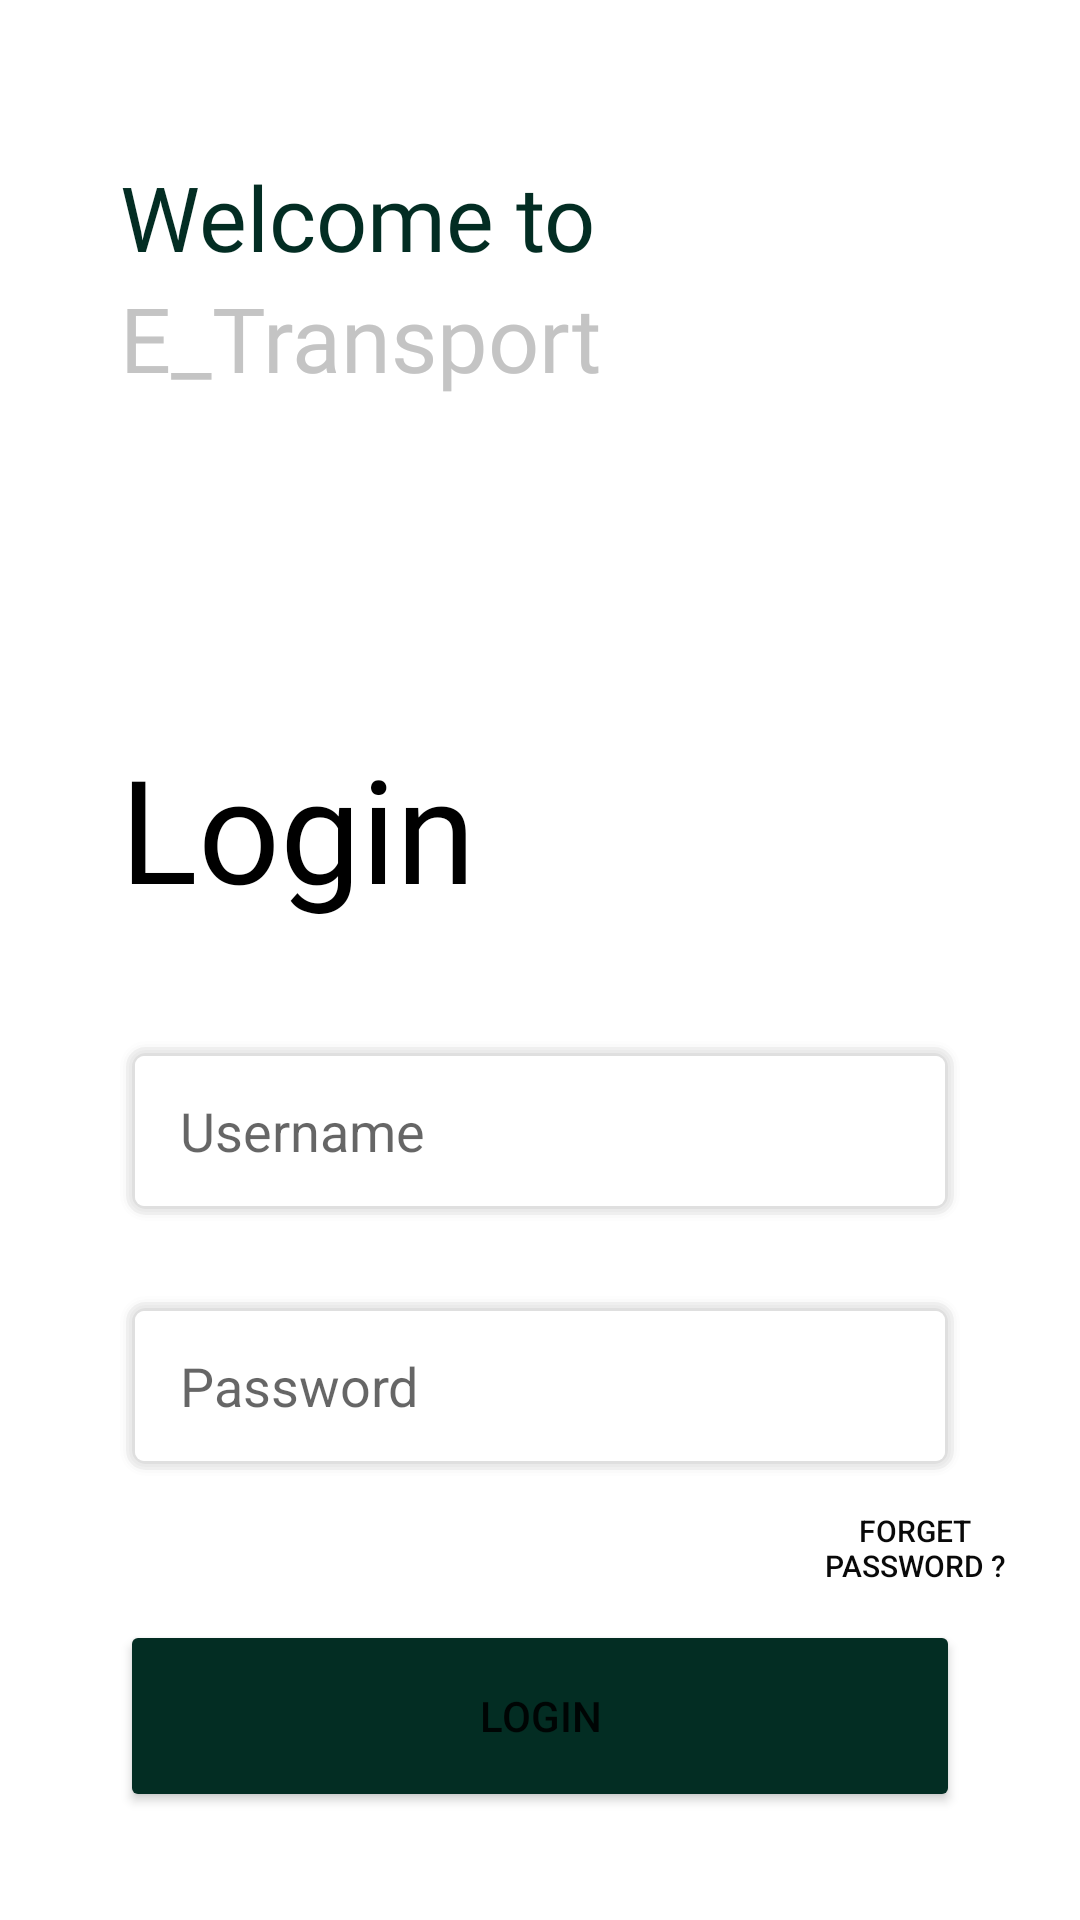

Produce the Android XML layout that renders to this screen, including the resource entries it uses.
<!-- AndroidManifest.xml: application theme Theme.E_Transport -->
<!-- res/layout/loginactivity.xml -->
<?xml version="1.0" encoding="utf-8"?>
<RelativeLayout xmlns:android="http://schemas.android.com/apk/res/android"
    xmlns:app="http://schemas.android.com/apk/res-auto"
    xmlns:tools="http://schemas.android.com/tools"
    android:layout_width="match_parent"
    android:layout_height="match_parent"
    tools:context=".HomePage" >

    <LinearLayout
        android:layout_width="match_parent"
        android:layout_height="match_parent"
        android:orientation="vertical">

        <TextView
            android:id="@+id/textView"
            android:layout_width="wrap_content"
            android:layout_height="wrap_content"
            android:layout_marginStart="40dp"
            android:layout_marginTop="52dp"
            android:fontFamily="@font/playfair_display_bold"
            android:text="@string/welcome"
            android:textColor="#032D23"
            android:textSize="30dp" />

        <TextView
            android:id="@+id/textView10"
            android:layout_width="wrap_content"
            android:layout_height="wrap_content"
            android:layout_marginStart="40dp"
            android:fontFamily="@font/playfair_display_bold"
            android:text="@string/app_name"
            android:textColor="#C4C4C4"
            android:textSize="30dp" />

        <TextView
            android:id="@+id/textView11"
            android:layout_width="match_parent"
            android:layout_height="wrap_content"
            android:layout_marginStart="40dp"
            android:layout_marginTop="111dp"
            android:layout_marginRight="40dp"
            android:fontFamily="@font/playfair_display_bold"
            android:text="@string/login"
            android:textColor="#000000"
            android:textSize="48dp" />

        <EditText
            android:id="@+id/editTextTextPersonName9"
            android:layout_width="match_parent"
            android:layout_height="60dp"
            android:layout_marginStart="40dp"
            android:layout_marginTop="39dp"
            android:layout_marginEnd="40dp"
            android:background="@drawable/border"
            android:ems="10"
            android:hint="@string/username"
            android:inputType="textPersonName"
            android:paddingLeft="20dp" />

        <EditText
            android:id="@+id/editTextTextPersonName10"
            android:layout_width="match_parent"
            android:layout_height="60dp"
            android:layout_marginStart="40dp"
            android:layout_marginTop="25dp"
            android:layout_marginEnd="40dp"
            android:background="@drawable/border"
            android:ems="10"
            android:hint="@string/password"
            android:inputType="textPersonName"
            android:paddingLeft="20dp" />

        <Button
            android:id="@+id/button"
            style="@style/Widget.AppCompat.Button.Borderless"
            android:layout_width="wrap_content"
            android:layout_height="wrap_content"
            android:layout_marginStart="250dp"
            android:text="@string/forget"
            android:textColor="#090909"
            android:textSize="10dp" />

        <Button
            android:id="@+id/button2"
            android:layout_width="match_parent"
            android:layout_height="64dp"
            android:layout_marginStart="40dp"
            android:layout_marginEnd="40dp"
            android:backgroundTint="#032D23"
            android:text="@string/LOGIN" />
    </LinearLayout>

</RelativeLayout>
<!-- resources referenced by this layout -->
<resources>
  <!-- drawable border (drawable-v24) -->
  <?xml version="1.0" encoding="utf-8"?>
  <layer-list xmlns:android="http://schemas.android.com/apk/res/android">
      
      <item>
          <shape>
              <padding android:top="1dp" android:right="1dp" android:bottom="1dp" android:left="1dp" />
              <stroke android:color="#02000000" android:width="1dp"  />
              <corners android:radius="8dp" />
          </shape>
      </item>
      <item>
          <shape>
              <padding android:top="1dp" android:right="1dp" android:bottom="1dp" android:left="1dp" />
              <stroke android:color="#05000000" android:width="1dp" />
              <corners android:radius="7dp" />
          </shape>
      </item>
      <item>
          <shape>
              <padding android:top="1dp" android:right="1dp" android:bottom="1dp" android:left="1dp" />
              <stroke android:color="#10000000" android:width="1dp" />
              <corners android:radius="6dp" />
          </shape>
      </item>
      <item>
          <shape>
              <padding android:top="1dp" android:right="1dp" android:bottom="1dp" android:left="1dp" />
              <stroke android:color="#15000000" android:width="1dp" />
              <corners android:radius="5dp" />
          </shape>
      </item>
      <item>
          <shape>
              <padding android:top="1dp" android:right="1dp" android:bottom="1dp" android:left="1dp" />
              <stroke android:color="#20000000" android:width="1dp" />
              <corners android:radius="4dp" />
          </shape>
      </item>
  
  
  
  
  
  
  
  
  
  
  
  
  
  
  
      
      <item>
          <shape>
              <solid android:color="#FFF" />
              <corners android:radius="3dp" />
          </shape>
      </item>
  </layer-list>
  <string name="LOGIN">LOGIN</string>
  <string name="app_name">E_Transport</string>
  <string name="forget">Forget Password ?</string>
  <string name="login">Login</string>
  <string name="password">Password</string>
  <string name="username">Username</string>
  <string name="welcome">Welcome to</string>
  <style name="Theme.E_Transport" parent="Theme.MaterialComponents.DayNight.DarkActionBar">
          
          <item name="colorPrimary">@color/purple_500</item>
          <item name="colorPrimaryVariant">@color/purple_700</item>
          <item name="colorOnPrimary">@color/white</item>
          
          <item name="colorSecondary">@color/teal_200</item>
          <item name="colorSecondaryVariant">@color/teal_700</item>
          <item name="colorOnSecondary">@color/black</item>
          
          <item name="android:statusBarColor" tools:targetApi="l">?attr/colorPrimaryVariant</item>
          
      </style>
  <color name="purple_500">#FF6200EE</color>
  <color name="purple_700">#2C3A5C</color>
  <color name="white">#FFFFFFFF</color>
  <color name="teal_200">#FF03DAC5</color>
  <color name="teal_700">#FF018786</color>
  <color name="black">#FF000000</color>
</resources>
